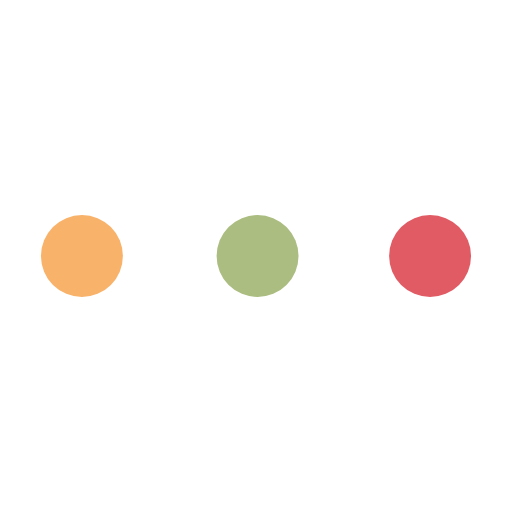
t = 0.00 s
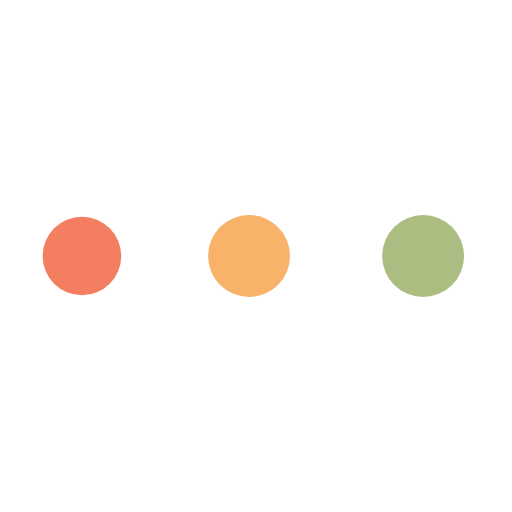
t = 0.54 s
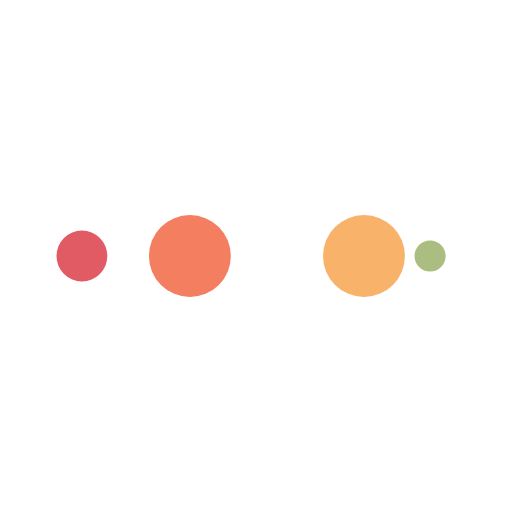
t = 0.89 s
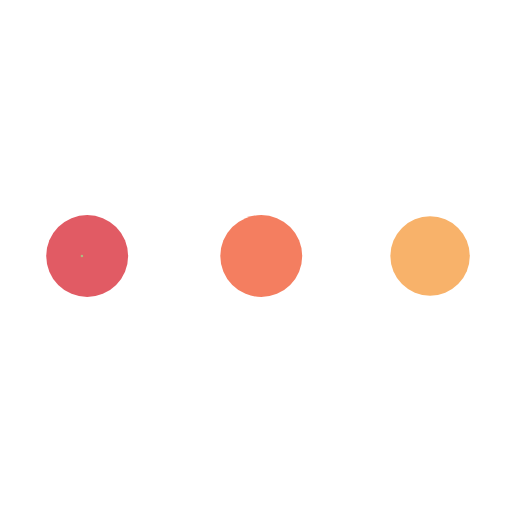
t = 1.43 s
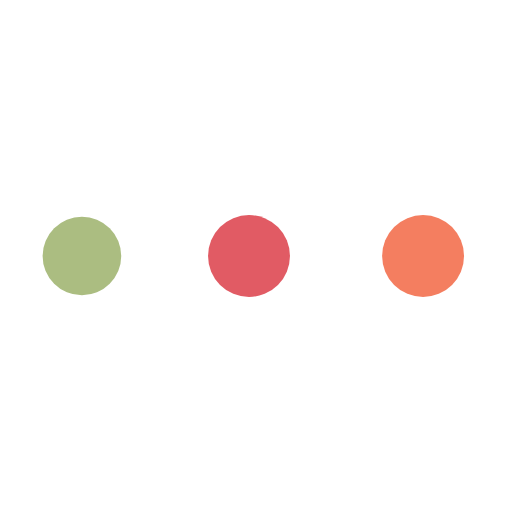
t = 1.96 s
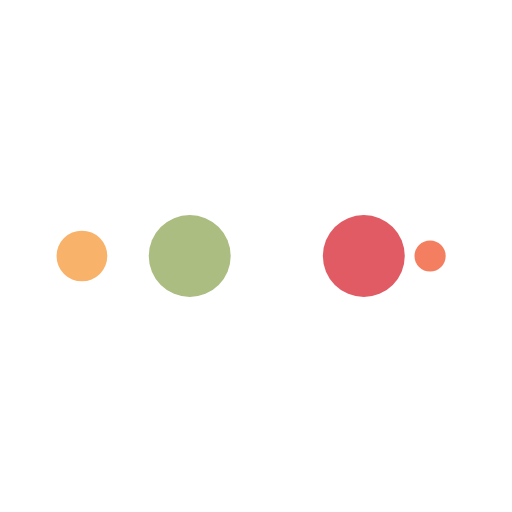
t = 2.32 s

The animated SVG that drew these frames (rendered in a browser with its animation timeline set to each time). Animation: 10 SMIL elements (animate=10); one cycle of 2.86 s, repeats indefinitely.

<?xml version="1.0" encoding="utf-8"?>
<svg xmlns="http://www.w3.org/2000/svg" xmlns:xlink="http://www.w3.org/1999/xlink" style="margin: auto; background: none; display: block; shape-rendering: auto;" width="194px" height="194px" viewBox="0 0 100 100" preserveAspectRatio="xMidYMid">
<circle cx="84" cy="50" r="0.202706" fill="#e15b64">
    <animate attributeName="r" repeatCount="indefinite" dur="0.7142857142857143s" calcMode="spline" keyTimes="0;1" values="8;0" keySplines="0 0.5 0.5 1" begin="0s"></animate>
    <animate attributeName="fill" repeatCount="indefinite" dur="2.857142857142857s" calcMode="discrete" keyTimes="0;0.25;0.5;0.75;1" values="#e15b64;#abbd81;#f8b26a;#f47e60;#e15b64" begin="0s"></animate>
</circle><circle cx="16" cy="50" r="7.79728" fill="#e15b64">
  <animate attributeName="r" repeatCount="indefinite" dur="2.857142857142857s" calcMode="spline" keyTimes="0;0.25;0.5;0.75;1" values="0;0;8;8;8" keySplines="0 0.5 0.5 1;0 0.5 0.5 1;0 0.5 0.5 1;0 0.5 0.5 1" begin="0s"></animate>
  <animate attributeName="cx" repeatCount="indefinite" dur="2.857142857142857s" calcMode="spline" keyTimes="0;0.25;0.5;0.75;1" values="16;16;16;50;84" keySplines="0 0.5 0.5 1;0 0.5 0.5 1;0 0.5 0.5 1;0 0.5 0.5 1" begin="0s"></animate>
</circle><circle cx="49.1384" cy="50" r="8" fill="#f47e60">
  <animate attributeName="r" repeatCount="indefinite" dur="2.857142857142857s" calcMode="spline" keyTimes="0;0.25;0.5;0.75;1" values="0;0;8;8;8" keySplines="0 0.5 0.5 1;0 0.5 0.5 1;0 0.5 0.5 1;0 0.5 0.5 1" begin="-0.7142857142857143s"></animate>
  <animate attributeName="cx" repeatCount="indefinite" dur="2.857142857142857s" calcMode="spline" keyTimes="0;0.25;0.5;0.75;1" values="16;16;16;50;84" keySplines="0 0.5 0.5 1;0 0.5 0.5 1;0 0.5 0.5 1;0 0.5 0.5 1" begin="-0.7142857142857143s"></animate>
</circle><circle cx="83.1384" cy="50" r="8" fill="#f8b26a">
  <animate attributeName="r" repeatCount="indefinite" dur="2.857142857142857s" calcMode="spline" keyTimes="0;0.25;0.5;0.75;1" values="0;0;8;8;8" keySplines="0 0.5 0.5 1;0 0.5 0.5 1;0 0.5 0.5 1;0 0.5 0.5 1" begin="-1.4285714285714286s"></animate>
  <animate attributeName="cx" repeatCount="indefinite" dur="2.857142857142857s" calcMode="spline" keyTimes="0;0.25;0.5;0.75;1" values="16;16;16;50;84" keySplines="0 0.5 0.5 1;0 0.5 0.5 1;0 0.5 0.5 1;0 0.5 0.5 1" begin="-1.4285714285714286s"></animate>
</circle><circle cx="16" cy="50" r="0" fill="#abbd81">
  <animate attributeName="r" repeatCount="indefinite" dur="2.857142857142857s" calcMode="spline" keyTimes="0;0.25;0.5;0.75;1" values="0;0;8;8;8" keySplines="0 0.5 0.5 1;0 0.5 0.5 1;0 0.5 0.5 1;0 0.5 0.5 1" begin="-2.142857142857143s"></animate>
  <animate attributeName="cx" repeatCount="indefinite" dur="2.857142857142857s" calcMode="spline" keyTimes="0;0.25;0.5;0.75;1" values="16;16;16;50;84" keySplines="0 0.5 0.5 1;0 0.5 0.5 1;0 0.5 0.5 1;0 0.5 0.5 1" begin="-2.142857142857143s"></animate>
</circle>
<!-- [ldio] generated by https://loading.io/ --></svg>